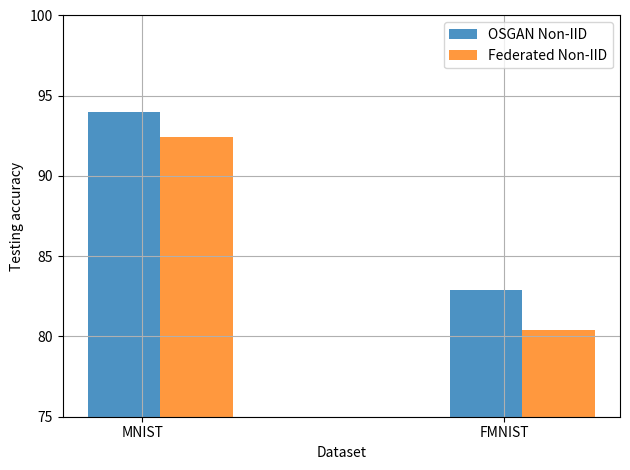

Write the Python code that produced this figure.
import numpy as np
import matplotlib.pyplot as plt

# data to plot
n_groups = 2

# gender
# means_local = [96.07843160629272, 96.07843160629272, 96.07843160629272, 96.07843160629272, 100.0, 92.15686321258545, 92.15686321258545, 94.11764740943909, 92.15686321258545, 96.07843160629272]
# means_global = [98.03921580314636, 94.11764740943909, 90.19607901573181, 100.0, 98.03921580314636, 92.15686321258545, 94.11764740943909, 94.11764740943909, 96.07843160629272, 96.07843160629272]

#MNIST
means_local = [93.97000074386597, 82.9200029373169]
means_global = [92.4,80.37999868392944]

# create plot
fig, ax = plt.subplots()
index = np.arange(n_groups)
bar_width = 0.2
opacity = 0.8

rects1 = plt.bar(index, means_local, bar_width,
alpha=opacity,
label='OSGAN Non-IID')

rects2 = plt.bar(index + bar_width, means_global, bar_width,
alpha=opacity,
label='Federated Non-IID')
plt.grid(True)
plt.xlabel('Dataset')
plt.ylabel('Testing accuracy')
plt.xticks(index + bar_width/4, ('MNIST', 'FMNIST'))
plt.ylim(75,100)
plt.legend(loc='upper right')


plt.tight_layout()

plt.savefig('Non-IID-bar.eps')
plt.savefig('Non-IID-bar.png')

plt.show()